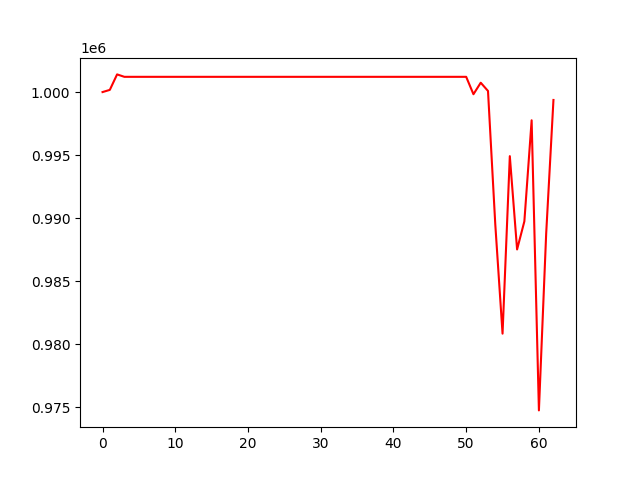

Values plotted in this chart, from the file beside it:
, 0
0, 1000000
1, 1000173
2, 1001401
3, 1001209
4, 1001209
5, 1001209
6, 1001209
7, 1001209
8, 1001209
9, 1001209
10, 1001209
11, 1001209
12, 1001209
13, 1001209
14, 1001209
15, 1001209
16, 1001209
17, 1001209
18, 1001209
19, 1001209
20, 1001209
21, 1001209
22, 1001209
23, 1001209
24, 1001209
25, 1001209
26, 1001209
27, 1001209
28, 1001209
29, 1001209
30, 1001209
31, 1001209
32, 1001209
33, 1001209
34, 1001209
35, 1001209
36, 1001209
37, 1001209
38, 1001209
39, 1001209
40, 1001209
41, 1001209
42, 1001209
43, 1001209
44, 1001209
45, 1001209
46, 1001209
47, 1001209
48, 1001209
49, 1001209
50, 1001209
51, 999828
52, 1000742
53, 1000087
54, 989511
55, 980835
56, 994917
57, 987516
58, 989744
59, 997762
... 3 more rows
